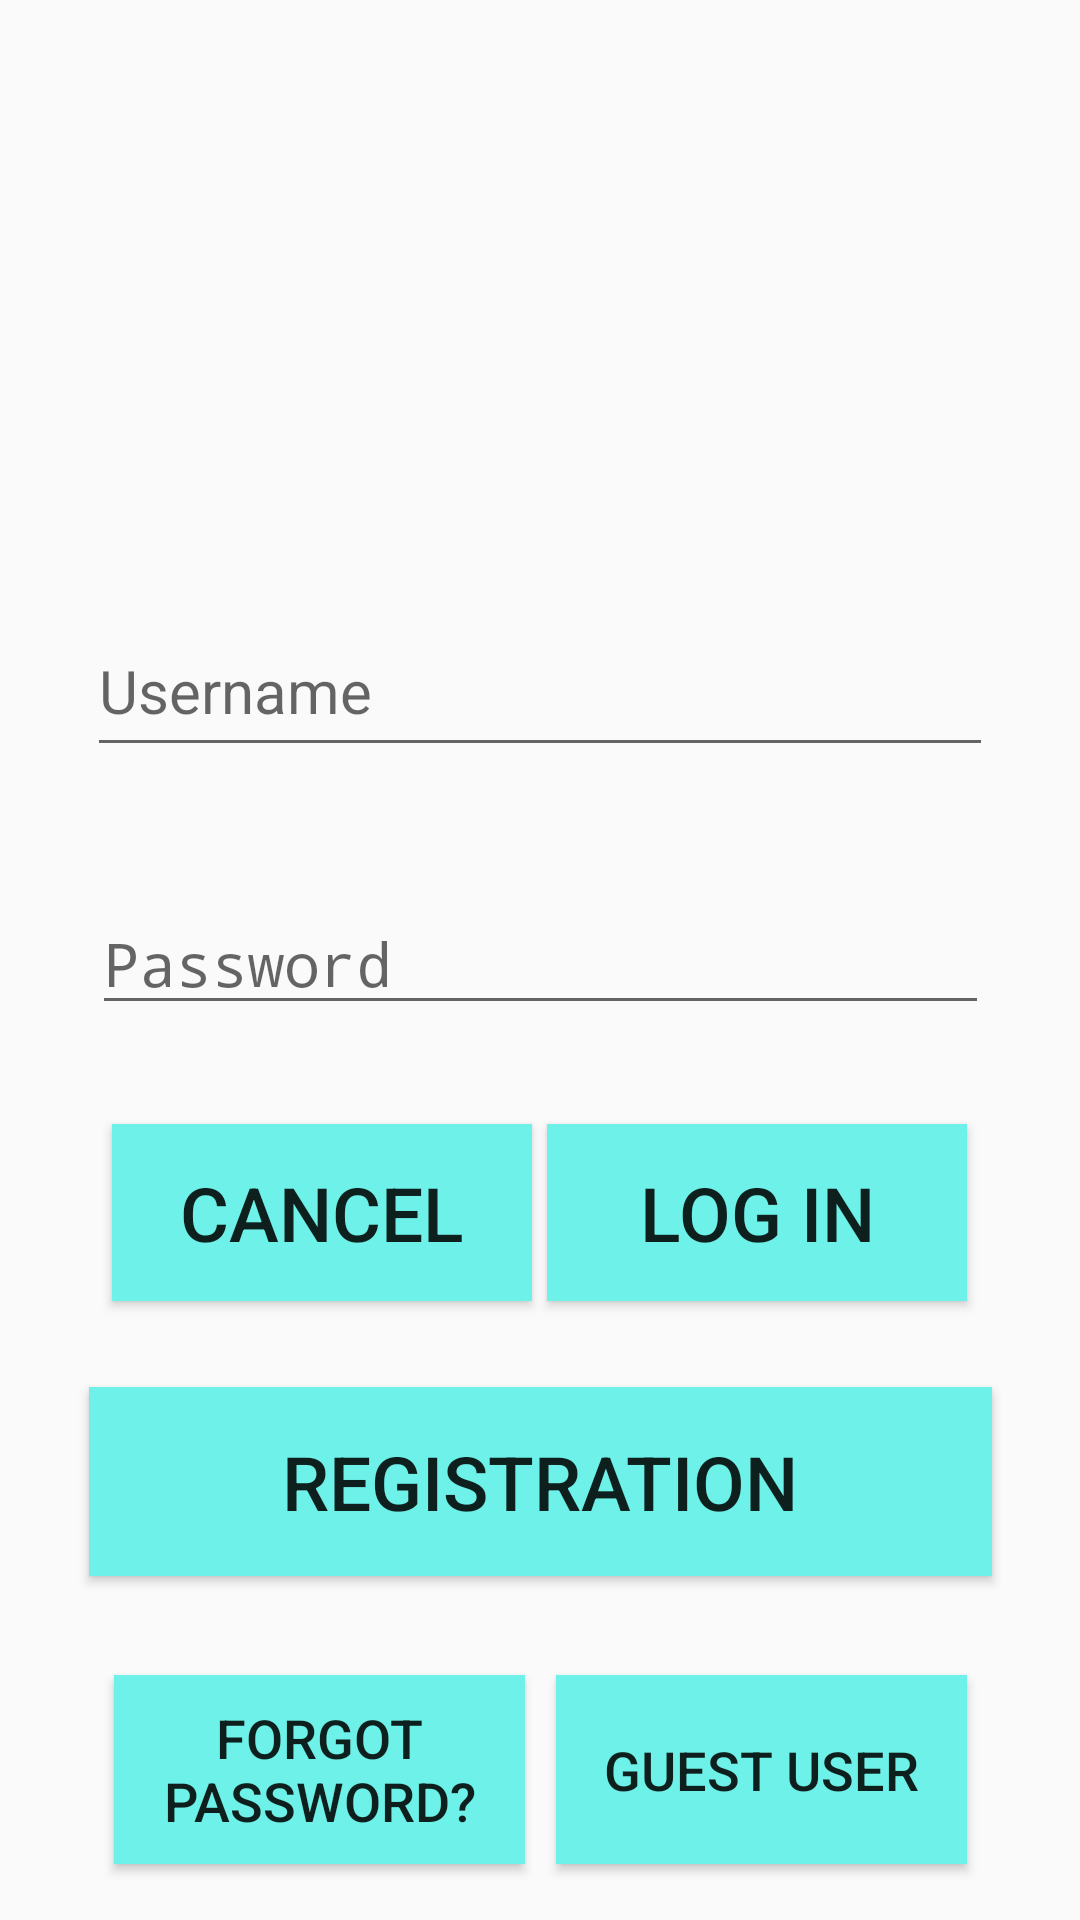

Write the Android layout XML for this screen, with the resource values it uses.
<!-- AndroidManifest.xml: application theme AppTheme -->
<!-- res/layout/activity_welcome_page.xml -->
<?xml version="1.0" encoding="utf-8"?>
<android.support.constraint.ConstraintLayout xmlns:android=
    "http://schemas.android.com/apk/res/android"
    xmlns:app="http://schemas.android.com/apk/res-auto"
    xmlns:tools="http://schemas.android.com/tools"
    android:layout_width="match_parent"
    android:layout_height="match_parent"
    tools:context="edu.gatech.cs2340.vaspa.buzzshelter.controller.WelcomePageActivity">

    <EditText
        android:id="@+id/editText_username"
        android:layout_width="302dp"
        android:layout_height="54dp"
        android:layout_marginBottom="8dp"
        android:layout_marginEnd="8dp"
        android:layout_marginStart="8dp"
        android:layout_marginTop="8dp"
        android:ems="10"
        android:hint="Username"
        android:inputType="textPersonName"
        android:textSize="20sp"
        app:layout_constraintBottom_toBottomOf="parent"
        app:layout_constraintEnd_toEndOf="parent"
        app:layout_constraintStart_toStartOf="parent"
        app:layout_constraintTop_toTopOf="parent"
        app:layout_constraintVertical_bias="0.34" />

    <EditText
        android:id="@+id/editText_password"
        android:layout_width="299dp"
        android:layout_height="43dp"
        android:layout_marginBottom="8dp"
        android:layout_marginEnd="8dp"
        android:layout_marginStart="8dp"
        android:layout_marginTop="8dp"
        android:ems="10"
        android:hint="Password"
        android:inputType="textPassword"
        android:textSize="20sp"
        app:layout_constraintBottom_toBottomOf="parent"
        app:layout_constraintEnd_toEndOf="parent"
        app:layout_constraintHorizontal_bias="0.507"
        app:layout_constraintStart_toStartOf="parent"
        app:layout_constraintTop_toTopOf="parent" />

    <Button
        android:id="@+id/button_cancel"
        android:layout_width="140dp"
        android:layout_height="59dp"
        android:layout_marginBottom="8dp"
        android:layout_marginEnd="8dp"
        android:layout_marginStart="8dp"
        android:layout_marginTop="8dp"
        android:text="Cancel"
        android:background="@drawable/rectangle_button_blue"
        android:textSize="25sp"
        app:layout_constraintBottom_toBottomOf="parent"
        app:layout_constraintEnd_toEndOf="parent"
        app:layout_constraintHorizontal_bias="0.144"
        app:layout_constraintStart_toStartOf="parent"
        app:layout_constraintTop_toTopOf="parent"
        app:layout_constraintVertical_bias="0.649" />

    <Button
        android:id="@+id/button_login"
        android:layout_width="140dp"
        android:layout_height="59dp"
        android:layout_marginBottom="8dp"
        android:layout_marginEnd="8dp"
        android:layout_marginStart="8dp"
        android:layout_marginTop="8dp"
        android:text="Log in"
        android:background="@drawable/rectangle_button_blue"
        android:textSize="25sp"
        app:layout_constraintBottom_toBottomOf="parent"
        app:layout_constraintEnd_toEndOf="parent"
        app:layout_constraintHorizontal_bias="0.855"
        app:layout_constraintStart_toStartOf="parent"
        app:layout_constraintTop_toTopOf="parent"
        app:layout_constraintVertical_bias="0.649" />

    <Button
        android:id="@+id/button_registration"
        android:layout_width="301dp"
        android:layout_height="63dp"
        android:layout_marginBottom="8dp"
        android:layout_marginEnd="8dp"
        android:layout_marginStart="8dp"
        android:layout_marginTop="8dp"
        android:background="@drawable/rectangle_button_blue"
        android:text="Registration"
        android:textSize="25sp"
        app:layout_constraintBottom_toBottomOf="parent"
        app:layout_constraintEnd_toEndOf="parent"
        app:layout_constraintHorizontal_bias="0.507"
        app:layout_constraintStart_toStartOf="parent"
        app:layout_constraintTop_toTopOf="parent"
        app:layout_constraintVertical_bias="0.81" />

    <Button
        android:id="@+id/button_password_forgot"
        android:layout_width="137dp"
        android:layout_height="63dp"
        android:layout_marginBottom="8dp"
        android:layout_marginEnd="8dp"
        android:layout_marginStart="8dp"
        android:layout_marginTop="8dp"
        android:background="@drawable/rectangle_button_blue"
        android:text="Forgot Password?"
        android:textSize="18sp"
        app:layout_constraintBottom_toBottomOf="parent"
        app:layout_constraintEnd_toEndOf="parent"
        app:layout_constraintHorizontal_bias="0.145"
        app:layout_constraintStart_toStartOf="parent"
        app:layout_constraintTop_toTopOf="parent"
        app:layout_constraintVertical_bias="0.981" />

    <Button
        android:id="@+id/button_guest_user"
        android:layout_width="137dp"
        android:layout_height="63dp"
        android:layout_marginBottom="8dp"
        android:layout_marginEnd="8dp"
        android:layout_marginStart="8dp"
        android:layout_marginTop="8dp"
        android:background="@drawable/rectangle_button_blue"
        android:text="Guest User"
        android:textSize="18sp"
        app:layout_constraintBottom_toBottomOf="parent"
        app:layout_constraintEnd_toEndOf="parent"
        app:layout_constraintHorizontal_bias="0.857"
        app:layout_constraintStart_toStartOf="parent"
        app:layout_constraintTop_toTopOf="parent"
        app:layout_constraintVertical_bias="0.981" />

    <ImageView
        android:id="@+id/imageView"
        android:layout_width="455dp"
        android:layout_height="156dp"
        android:layout_alignParentStart="true"
        android:layout_marginEnd="8dp"
        app:layout_constraintBottom_toBottomOf="parent"
        app:layout_constraintEnd_toEndOf="parent"
        app:layout_constraintHorizontal_bias="0.316"
        app:layout_constraintStart_toStartOf="parent"
        app:layout_constraintTop_toTopOf="parent"
        app:layout_constraintVertical_bias="0.0"
        app:srcCompat="@drawable/logo"
        android:contentDescription="Logo"/>
</android.support.constraint.ConstraintLayout>
<!-- resources referenced by this layout -->
<resources>
  <!-- drawable logo: png bitmap (drawable, 333540 bytes) -->
  <!-- drawable rectangle_button_blue (drawable-v24) -->
  <?xml version="1.0" encoding="utf-8"?>
  <selector xmlns:android="http://schemas.android.com/apk/res/android">
      <item android:state_pressed="false">
          <shape android:shape="rectangle">
              <solid android:color="#6df1e8"/>
          </shape>
      </item>
      <item android:state_pressed="true">
          <shape android:shape="rectangle">
              <solid android:color="#099484"/>
          </shape>
      </item>
  </selector>
  <style name="AppTheme" parent="Theme.AppCompat.Light.DarkActionBar">
          
          <item name="colorPrimary">@color/colorPrimary</item>
          <item name="colorPrimaryDark">@color/colorPrimaryDark</item>
          <item name="colorAccent">@color/colorAccent</item>
      </style>
  <!-- not gathered from this repository: default colours our renderer supplied (Android Studio template values) -->
  <color name="colorPrimary">#FF6200EE</color>
  <color name="colorPrimaryDark">#FF3700B3</color>
  <color name="colorAccent">#FF03DAC5</color>
</resources>
